pico-8 play session: hold ← + tap ❎, after a click and taps of 🅾, ❎, 🅾+❎, 🅾 in the second before t = 0

[t = 1 s] hold ← ~1s, tap ❎ ~2×
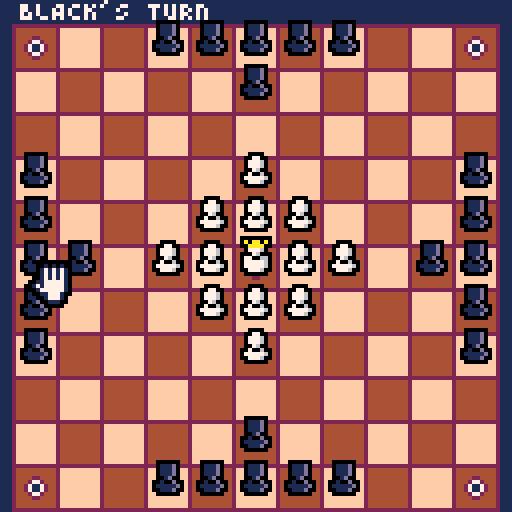

pico-8 cartridge
version 27
__lua__
--hnefatafl
--by flyingsmog

--things to do:
---win state
---eaten piece animation
---walking piece animation
---piece path animation

cls(1)

function _init()

 game={
  move="BLACK",
  upd=u_menu,
  drw=d_menu,
 }

 board={}
 
 ctrl={
  x=6,
  y=6,
  sprite=1,
  sprites={5,7,9},
  selected=false,
  selt=5,
  xstart=0,
  ystart=0,
  piece=nil,
 }
 
 title={
  tx=64-8*3,
  ty=140,
  t="picotafl",
  st="HNEFATAFL FOR PICO-8",
  u="UNMASTERED",
  z="🅾️ TO START",
  bx=1,
  uy=140,
  zx=140,
  sx=140,
 }
 
 win={
  bx=0,
  tx=140,
  rx=140,
  str="hello"
 }
 
 i_pieces()

end

function _update()

 game.upd()
 
end

function _draw()
 cls(1)
 game.drw()

 --print(title.bx,0,0,7)
end
-->8
--inits

function i_pieces()

 board={
  {0,0,0,1,1,1,1,1,0,0,0},
  {0,0,0,0,0,1,0,0,0,0,0},
  {0,0,0,0,0,0,0,0,0,0,0},
  {1,0,0,0,0,2,0,0,0,0,1},
  {1,0,0,0,2,2,2,0,0,0,1},
  {1,1,0,2,2,3,2,2,0,1,1},
  {1,0,0,0,2,2,2,0,0,0,1},
  {1,0,0,0,0,2,0,0,0,0,1},
  {0,0,0,0,0,0,0,0,0,0,0},
  {0,0,0,0,0,1,0,0,0,0,0},
  {0,0,0,1,1,1,1,1,0,0,0},
 }

 for x=1,11 do
  for y=1,11 do
   
   if board[x][y]==1 then
    newblack={x=x,y=y}
    add(blacks,newblack)
   elseif board[x][y]==2 then
    newwhite={x=x,y=y,sprite=0}
    add(whites,newwhite)
   elseif board[x][y]==3 then
    king={x=x,y=y,sprite=1}
    add(whites,king)
   end
   
   
  end
 end

end
-->8
--updates

function corners(m,n)

 if m==0 and n==0 then
  return (ctrl.x==1 and (ctrl.y==1 or ctrl.y==11))
  or (ctrl.x==11 and (ctrl.y==1 or ctrl.y==11))
  or (ctrl.x==6 and ctrl.y==6)
 else

  local xcheck={n,n,ctrl.xstart,ctrl.xstart}
  local ycheck={ctrl.ystart,ctrl.ystart,n,n}
 
  return (xcheck[m]==1 and (ycheck[m]==1 or ycheck[m]==11))
  or (xcheck[m]==11 and (ycheck[m]==1 or ycheck[m]==11))
  or (xcheck[m]==6 and ycheck[m]==6)
 
 end
 
end

function checkfree()

 local left=false
 local right=false
 local up=false
 local down=false
 
 if (ctrl.x-1)>0 then
  if board[ctrl.x-1][ctrl.y]==0 then
   left=true
  end
 end
 
 if (ctrl.x+1)<12 then
  if board[ctrl.x+1][ctrl.y]==0 then
   right=true
  end
 end
 
 if (ctrl.y-1)>0 then
  if board[ctrl.x][ctrl.y-1]==0 then
   up=true
  end
 end
 
 if (ctrl.y+1)<12 then
  if board[ctrl.x][ctrl.y+1]==0 then
   down=true
  end
 end
 
 return left
 or right
 or up
 or down
 
end

function u_controls()

 if not ctrl.selected then
 
  if btnp(⬅️)
  and ctrl.x>1 then
   ctrl.x-=1
   sfx(1)
  elseif btnp(➡️)
  and ctrl.x<11 then
   ctrl.x+=1
   sfx(1)
  end
  
  if btnp(⬆️)
  and ctrl.y>1 then
   ctrl.y-=1
   sfx(1)
  elseif btnp(⬇️)
  and ctrl.y<11 then
   ctrl.y+=1
   sfx(1)
  end
  
  if btnp(4)
  and checkfree() then
  
   if (game.move=="BLACK"
   and board[ctrl.x][ctrl.y]==1)
   or (game.move=="WHITE"
   and board[ctrl.x][ctrl.y]>1) then
    sfx(2)
    ctrl.selected=true
    ctrl.xstart=ctrl.x
    ctrl.ystart=ctrl.y
    ctrl.piece=board[ctrl.x][ctrl.y]
   end
  
  end
 
 else
 
  if ctrl.y==ctrl.ystart then
  
   if btnp(⬅️)
   and ctrl.x>1 then
    ctrl.x-=1
    sfx(1)
   elseif btnp(➡️)
   and ctrl.x<11 then
    ctrl.x+=1
    sfx(1)
   end
  
  end
  
  if ctrl.x==ctrl.xstart then
   
   if btnp(⬆️)
   and ctrl.y>1 then
    ctrl.y-=1
    sfx(1)
   elseif btnp(⬇️)
   and ctrl.y<11 then
    ctrl.y+=1
    sfx(1)
   end
   
  end
 
 end

end

function u_selected()
 
 if ctrl.selected then
  
  if ctrl.selt>0 then
   ctrl.selt-=1
  else
   if btnp(4)
   and ctrl.can
   and not (ctrl.xstart==ctrl.x
   and ctrl.ystart==ctrl.y) then
    board[ctrl.x][ctrl.y]=ctrl.piece
    board[ctrl.xstart][ctrl.ystart]=0
    ctrl.selected=false
    ctrl.selt=5
    sfx(2)
    if game.move=="WHITE" then
     game.move="BLACK"
    else
     game.move="WHITE"
    end
   elseif (btnp(4)
    and ctrl.x==ctrl.xstart
    and ctrl.y==ctrl.ystart)
   or btnp(5) then
    sfx(3)
    ctrl.selected=false
    ctrl.selt=5
   end
  
  end 
 
 end
 
end

function u_path()

 local xvar=ctrl.x-ctrl.xstart
 local yvar=ctrl.y-ctrl.ystart
 
 for x=ctrl.xstart+(xvar/abs(xvar)),ctrl.x,(xvar/abs(xvar)) do
  if board[x][ctrl.y]!=0
  or (ctrl.piece!=3
  and corners(0,0)) then
   ctrl.can=false
   break
  else 
   ctrl.can=true
  end
 end
 
 for y=ctrl.ystart+(yvar/abs(yvar)),ctrl.y,(yvar/abs(yvar)) do
  if board[ctrl.x][y]!=0
  or (ctrl.piece!=3
  and corners(0,0)) then
   ctrl.can=false
   break
  else 
   ctrl.can=true
  end
 end
  
 
end

function u_eatpiece()

 for x=1,11 do
 
  for y=1,11 do
  
  
   if (board[x][y]==1
     and ((x==2
     and (y==1 or y==11)
     and board[x+1][y]>1)
    or (x==10
     and (y==1 or y==11)
     and board[x-1][y]>1)
    or ((x==1 or x==11)
     and y==2
     and board[x][y+1]>1)
    or ((x==1 or x==11)
     and y==10
     and board[x][y-1]>1)
    or (x>1 
     and x<11
     and board[x-1][y]>1
     and board[x+1][y]>1)
    or (y>1
     and y<11
     and board[x][y-1]>1
     and board[x][y+1]>1)))
   or (board[x][y]==2
     and ((x==2
     and (y==1 or y==11)
     and board[x+1][y]==1)
    or (x==10
     and (y==1 or y==11)
     and board[x-1][y]==1)
    or ((x==1 or x==11)
     and y==2
     and board[x][y+1]==1)
    or ((x==1 or x==11)
     and y==10
     and board[x][y-1]==1)
    or (x>1
     and x<11
     and board[x-1][y]==1
     and board[x+1][y]==1)
    or (y>1
     and board[x][y-1]==1
     and board[x][y+1]==1)))
   or (board[x][y]==3
    and ((x==1 
     and board[x+1][y]==1
     and board[x][y-1]==1
     and board[x][y+1]==1)
    or (x==11
     and board[x-1][y]==1
     and board[x][y-1]==1
     and board[x][y+1]==1)
    or (x>1
     and x<11
     and board[x-1][y]==1
     and board[x+1][y]==1
     and board[x][y+1]==1
     and y==1)
    or (x>1
     and x<11
     and board[x-1][y]==1
     and board[x+1][y]==1
     and board[x][y-1]==1
     and y==11)
    or (x>1
     and x<11
     and y>1
     and y<11
     and board[x-1][y]==1
     and board[x+1][y]==1
     and board[x][y-1]==1
     and board[x][y+1]==1)))
   then
    sfx(4)
    board[x][y]=0
   end
  
  end
 
 end


end

function u_win()

 local king=false
 local black=false
 local corner=false

 for x=1,11 do
 
  for y=1,11 do
 
   if board[x][y]==1 then
    black=true
   end
   
   if board[x][y]==3 then
    king=true
   end
 
  end
 
 end
 
 if board[1][1]==3
 or board[1][11]==3
 or board[11][1]==3
 or board[11][11]==3 then
  corner=true
 end
 
 if black==false
 or corner then
  win.str="white"
  game.upd=u_endgame
  game.drw=d_endgame
 elseif king==false then
  win.str="black"
  game.upd=u_endgame
  game.drw=d_endgame
 end

end

function m_u_controls()

 if btnp(4) then
  game.upd=u_play
  game.drw=d_play
 end

end

function m_u_title()

 if title.bx<106 then
  title.bx+=.1*(110-title.bx)
 elseif title.ty>48 then
  title.ty+=0.1*(46-title.ty)
 elseif title.uy>64 then
  title.uy+=0.1*(62-title.uy)
 elseif title.zx>75 then
  title.zx+=0.1*(73-title.zx)
 elseif title.sx>80 then
  title.sx+=0.1*(78-title.sx)
 end

end
-->8
--draws

function d_ui()

 print(game.move .. "'S TURN", 5,0,7)

end

function d_board()

 local boardcolor={
  {4,15},
  {15,4},
 }
 
 local xcross={1,1,11,11,6}
 local ycross={1,11,1,11,6}

 for x=1,11 do
  for y=1,11 do
   local _x=11*(x-1)+4
   local _y=11*(y-1)+7
   rect(_x-1,_y-1,_x+10,_y+10,2)
   rectfill(_x,_y,_x+9,_y+9,boardcolor[x%2+1][y%2+1])
    
   for i=1,5 do
    spr(4,11*(xcross[i]-1)+4+2,11*(ycross[i]-1)+7+2)
   end
   
  end
 end

end

function d_pieces()

 for x=1,11 do
  for y=1,11 do
 
   local _x=11*(x-1)+4+2
   local _y=11*(y-1)+7-2
   
   for i=1,3 do
    if board[x][y]==i then
     ospr(i,0,_x,_y,1,1,false,false)
    end
   end
 
  end
 end

end

function d_controls()

 if ctrl.selected then
  ctrl.sprite=3
 elseif ((game.move=="BLACK"
 and board[ctrl.x][ctrl.y]==1)
 or (game.move=="WHITE"
 and board[ctrl.x][ctrl.y]>1))
 and checkfree() then
   ctrl.sprite=1   
 else
  ctrl.sprite=2
 end

 local _x=11*(ctrl.x-1)+4+2+2
 local _y=11*(ctrl.y-1)+7-2+6

 ospr(ctrl.sprites[ctrl.sprite],0,_x,_y,2,2,false,false)
end

function d_path(n)
 
 if board[ctrl.xstart][ctrl.ystart]==n then
  
  for i=1,4 do
  
   local start={ctrl.xstart-1,ctrl.xstart+1,ctrl.ystart-1,ctrl.ystart+1}
   local finish={1,11,1,11}
   local int={-1,1,-1,1}
 
   for j=start[i],finish[i],int[i] do
    
    local xcheck={j,j,ctrl.xstart,ctrl.xstart}
    local ycheck={ctrl.ystart,ctrl.ystart,j,j}
    
    if board[xcheck[i]][ycheck[i]]!=0 then 
     break
    elseif corners(i,j) then
     if board[ctrl.xstart][ctrl.ystart]==3 then
      spr(11,11*(xcheck[i]-1)+4+2,11*(ycheck[i]-1)+4+5)
     end
    else
     spr(11,11*(xcheck[i]-1)+4+2,11*(ycheck[i]-1)+4+5)
    end
    
   end
  
  end
  
 end
 
end

function m_d_controls()

 rectfill(128,108,title.zx+2,112,13)
 rectfill(128,100,title.zx,110,12)
 
 print(title.z,title.sx,103,1)
 print(title.z,title.sx,102,7)

end

function m_d_title()
 
 rectfill(0,60,title.bx-3,67,13)
 rectfill(0,45,title.bx,65,12)
 
 pr(title.t,title.tx-1,title.ty+1,1)
 pr(title.t,title.tx,title.ty,7)
 outline(title.st,64-#title.st*2,title.ty+8,1,7)
 outline(title.u,70,title.uy,8,7)
 

 
 local a="FLYINGSMOG'S"
 print(a,64-#a*2,0,13)
 
end
-->8
--test









-->8
--pre-made

function ospr(n,col_outline,x,y,w,h,flip_x,flip_y)
  -- reset palette to black
  for c=1,15 do
    pal(c,col_outline)
  end
  -- draw outline
  for xx=-1,1 do
    for yy=-1,1 do
      spr(n,x+xx,y+yy,w,h,flip_x,flip_y)
    end
  end
  -- reset palette
  pal()
  -- draw final sprite
  spr(n,x,y,w,h,flip_x,flip_y)	
end

fdat = [[  0000.0000! 739c.e038" 5280.0000# 02be.afa8$ 23e8.e2f8% 0674.45cc& 6414.c934' 2100.0000( 3318.c618) 618c.6330* 012a.ea90+ 0109.f210, 0000.0230- 0000.e000. 0000.0030/ 3198.cc600 fef7.bdfc1 f18c.637c2 f8ff.8c7c3 f8de.31fc4 defe.318c5 fe3e.31fc6 fe3f.bdfc7 f8cc.c6308 feff.bdfc9 fefe.31fc: 0300.0600; 0300.0660< 0199.8618= 001c.0700> 030c.3330? f0c6.e030@ 746f.783ca 76f7.fdecb f6fd.bdf8c 76f1.8db8d f6f7.bdf8e 7e3d.8c3cf 7e3d.8c60g 7e31.bdbch deff.bdeci f318.c678j f98c.6370k def9.bdecl c631.8c7cm dfff.bdecn f6f7.bdeco 76f7.bdb8p f6f7.ec60q 76f7.bf3cr f6f7.cdecs 7e1c.31f8t fb18.c630u def7.bdb8v def7.b710w def7.ffecx dec9.bdecy defe.31f8z f8cc.cc7c[ 7318.c638\ 630c.618c] 718c.6338^ 2280.0000_ 0000.007c``4100.0000`a001f.bdf4`bc63d.bdfc`c001f.8c3c`d18df.bdbc`e001d.be3c`f3b19.f630`g7ef6.f1fa`hc63d.bdec`i6018.c618`j318c.6372`kc6f5.cd6c`l6318.c618`m0015.fdec`n003d.bdec`o001f.bdf8`pf6f7.ec62`q7ef6.f18e`r001d.bc60`s001f.c3f8`t633c.c618`u0037.bdbc`v0037.b510`w0037.bfa8`x0036.edec`ydef6.f1ba`z003e.667c{ 0188.c218| 0108.4210} 0184.3118~ 02a8.0000`*013e.e500]]
cmap={}
for i=0,#fdat/11 do
 local p=1+i*11
 cmap[sub(fdat,p,p+1)]=
  tonum("0x"..sub(fdat,p+2,p+10))
end

function pr(str,sx,sy,col)
 local sx0=sx
 local p=1
 while (p <= #str) do
  local c=sub(str,p,p)
  local v 

  if (c=="\n") then
   -- linebreak
   sy+=9 sx=sx0 
  else
      -- single (a)
      v = cmap[c.." "] 
      if not v then 
       -- double (`a)
       v= cmap[sub(str,p,p+1)]
       p+=1
      end

   --adjust height
   local sy1=sy
   if (band(v,0x0.0002)>0)sy1+=2

   -- draw pixels
   for y=sy1,sy1+5 do
       for x=sx,sx+4 do
        if (band(v,0x8000)<0) pset(x,y,col)
        v=rotl(v,1)
       end
      end
      sx+=6
  end
  p+=1
 end
end

function outline(s,x,y,c1,c2)
	for i=0,2 do
	 for j=0,2 do
	  if not(i==1 and j==1) then
	   print(s,x+i,y+j,c1)
	  end
	 end
	end
	print(s,x+1,y+1,c2)
end

-->8
--game states

function u_menu()

 m_u_controls()
 m_u_title()
 


end

function d_menu()
 cls(1)
 d_board()
 --d_pieces()
 
 m_d_controls()
 m_d_title()
 
end

function u_play()

 u_controls()
 u_selected()
 u_eatpiece()
 
 if ctrl.selected then
  u_path()
 end
 
 u_win()

end

function d_play()

 d_board()
 d_pieces()
 
 if ctrl.selected then
  d_path(ctrl.piece)
 end
 
 
 d_controls()
 d_ui()
 
end

function u_endgame()

 if win.bx<128 then
  win.bx+=0.1*(135-win.bx)
 elseif win.tx>(64-(#win.str+5)*2) then
  win.tx+=0.1*(30-win.tx)
 else
  win.rx=37
 end
 
 if btnp(5) then
  i_pieces()
  ctrl={
   x=6,
   y=6,
   sprite=1,
   sprites={5,7,9},
   selected=false,
   selt=5,
   xstart=0,
   ystart=0,
   piece=nil,
  }
  win={
   bx=0,
   tx=140,
   rx=140,
   str="hello"
  } 
  game={
   move="BLACK",
   upd=u_play,
   drw=d_play,
  }
  
 end
 
end

function d_endgame()

 d_board()
 d_pieces()
 
 rectfill(0,55,win.bx,57,13)
 rectfill(0,49,win.bx,55,12)

 print(win.str .. " wins!",win.tx,50,7)

 outline("❎ to restart",win.rx,95,13,1)

end
__gfx__
000000000000000000000000a0aa0a00002200000001000000000000000101010000000000000000000000000dddd00000000000000000000000000000000000
000000000111d000007700000aaaa00002772000001710000000000000171717100000000000000000000000dddddd0000000000000000000000000000000000
007007000111d000077760000777600027117200001711010000000000171717100000000001010100000000dddddd0000000000000000000000000000000000
000770000111d000077760000076000027117200001717171000000000171717100000000017171710000000dddddd0000000000000000000000000000000000
00077000001d00000076000077006600027720000117777710000000011777771000000000177777100000001dddd10000000000000000000000000000000000
007007000100d0000700600077777600002200001717777710000000171777771000000001177777100000000111100000000000000000000000000000000000
0000000011111d007777760077777600000000000177777710000000017777771000000001777777100000000000000000000000000000000000000000000000
000000000111d0000777600007776000000000000011777100000000001177710000000000117771000000000000000000000000000000000000000000000000
00000000000000000000000000000000000000000001777100000000000177710000000000017771000000000000000000000000000000000000000000000000
00011000000000000000000000000000000000000000111000000000000011100000000000001110000000000000000000000000000000000000000000000000
00171111100000000000000000000000000000000000000000000000000000000000000000000000000000000000000000000000000000000000000000000000
01177777710000000000000000000000000000000000000000000000000000000000000000000000000000000000000000000000000000000000000000000000
17777711100000000000000000000000000000000000000000000000000000000000000000000000000000000000000000000000000000000000000000000000
17777771000000000000000000000000000000000000000000000000000000000000000000000000000000000000000000000000000000000000000000000000
17777710000000000000000000000000000000000000000000000000000000000000000000000000000000000000000000000000000000000000000000000000
01177771000000000000000000000000000000000000000000000000000000000000000000000000000000000000000000000000000000000000000000000000
00011110000000000000000000000000000000000000000000000000000000000000000000000000000000000000000000000000000000000000000000000000
00000000000000000000000000000000000000000000000000000000000000000000000000000000000000000000000000000000000000000000000000000000
00000000000000000000000000000000000000000000000000000000000000000000000000000000000000000000000000000000000000000000000000000000
00000000000000000000000000000000000000000000000000000000000000000000000000000000000000000000000000000000000000000000000000000000
00000000000000000000000000000000000000000000000000000000000000000000000000000000000000000000000000000000000000000000000000000000
00000000000000000000000000000000000000000000000000000000000000000000000000000000000000000000000000000000000000000000000000000000
00000000000000000000000000000000000000000000000000000000000000000000000000000000000000000000000000000000000000000000000000000000
00000000000000000000000000000000000000000000000000000000000000000000000000000000000000000000000000000000000000000000000000000000
00000000000000000000000000000000000000000000000000000000000000000000000000000000000000000000000000000000000000000000000000000000
00000000000000000000000000000000000000000000000000000000000000000000000000000000000000000000000000000000000000000000000000000000
00000000000000000000000000000000000000000000000000000000000000000000000000000000000000000000000000000000000000000000000000000000
00000000000000000000000000000000000000000000000000000000000000000000000000000000000000000000000000000000000000000000000000000000
00000000000000000000000000000000000000000000000000000000000000000000000000000000000000000000000000000000000000000000000000000000
00000000000000000000000000000000000000000000000000000000000000000000000000000000000000000000000000000000000000000000000000000000
00000000000000000000000000000000000000000000000000000000000000000000000000000000000000000000000000000000000000000000000000000000
00000000000000000000000000000000000000000000000000000000000000000000000000000000000000000000000000000000000000000000000000000000
00000000000000000000000000000000000000000000000000000000000000000000000000000000000000000000000000000000000000000000000000000000
00000000000000000000000000000000000000000000000000000000000000000000000000000000000000000000000000000000000000000000000000000000
00000000000000000000000000000000000000000000000000000000000000000000000000000000000000000000000000000000000000000000000000000000
00000000000000000000000000000000000000000000000000000000000000000000000000000000000000000000000000000000000000000000000000000000
00000000000000000000000000000000000000000000000000000000000000000000000000000000000000000000000000000000000000000000000000000000
00000000000000000000000000000000000000000000000000000000000000000000000000000000000000000000000000000000000000000000000000000000
00000000000000000000000000000000000000000000000000000000000000000000000000000000000000000000000000000000000000000000000000000000
00000000000000000000000000000000000000000000000000000000000000000000000000000000000000000000000000000000000000000000000000000000
00000000000000000000000000000000000000000000000000000000000000000000000000000000000000000000000000000000000000000000000000000000
00000000000000000000000000000000000000000000000000000000000000000000000000000000000000000000000000000000000000000000000000000000
00000000000000000000000000000000000000000000000000000000000000000000000000000000000000000000000000000000000000000000000000000000
00000000000000000000000000000000000000000000000000000000000000000000000000000000000000000000000000000000000000000000000000000000
00000000000000000000000000000000000000000000000000000000000000000000000000000000000000000000000000000000000000000000000000000000
00000000000000000000000000000000000000000000000000000000000000000000000000000000000000000000000000000000000000000000000000000000
00000000000000000000000000000000000000000000000000000000000000000000000000000000000000000000000000000000000000000000000000000000
00000000000000000000000000000000000000000000000000000000000000000000000000000000000000000000000000000000000000000000000000000000
00000000000000000000000000000000000000000000000000000000000000000000000000000000000000000000000000000000000000000000000000000000
00000000000000000000000000000000000000000000000000000000000000000000000000000000000000000000000000000000000000000000000000000000
00000000000000000000000000000000000000000000000000000000000000000000000000000000000000000000000000000000000000000000000000000000
00000000000000000000000000000000000000000000000000000000000000000000000000000000000000000000000000000000000000000000000000000000
00000000000000000000000000000000000000000000000000000000000000000000000000000000000000000000000000000000000000000000000000000000
00000000000000000000000000000000000000000000000000000000000000000000000000000000000000000000000000000000000000000000000000000000
00000000000000000000000000000000000000000000000000000000000000000000000000000000000000000000000000000000000000000000000000000000
00000000000000000000000000000000000000000000000000000000000000000000000000000000000000000000000000000000000000000000000000000000
00000000000000000000000000000000000000000000000000000000000000000000000000000000000000000000000000000000000000000000000000000000
00000000000000000000000000000000000000000000000000000000000000000000000000000000000000000000000000000000000000000000000000000000
00000000000000000000000000000000000000000000000000000000000000000000000000000000000000000000000000000000000000000000000000000000
00000000000000000000000000000000000000000000000000000000000000000000000000000000000000000000000000000000000000000000000000000000
00000000000000000000000000000000000000000000000000000000000000000000000000000000000000000000000000000000000000000000000000000000
00000000000000000000000000000000000000000000000000000000000000000000000000000000000000000000000000000000000000000000000000000000
00000000000000000000000000000000000000000000000000000000000000000000000000000000000000000000000000000000000000000000000000000000
00000000000000000000000000000000000000000000000000000000000000000000000000000000000000000000000000000000000000000000000000000000
00000000000000000000000000000000000000000000000000000000000000000000000000000000000000000000000000000000000000000000000000000000
00000000000000000000000000000000000000000000000000000000000000000000000000000000000000000000000000000000000000000000000000000000
00000000000000000000000000000000000000000000000000000000000000000000000000000000000000000000000000000000000000000000000000000000
00000000000000000000000000000000000000000000000000000000000000000000000000000000000000000000000000000000000000000000000000000000
00000000000000000000000000000000000000000000000000000000000000000000000000000000000000000000000000000000000000000000000000000000
00000000000000000000000000000000000000000000000000000000000000000000000000000000000000000000000000000000000000000000000000000000
00000000000000000000000000000000000000000000000000000000000000000000000000000000000000000000000000000000000000000000000000000000
00000000000000000000000000000000000000000000000000000000000000000000000000000000000000000000000000000000000000000000000000000000
00000000000000000000000000000000000000000000000000000000000000000000000000000000000000000000000000000000000000000000000000000000
00000000000000000000000000000000000000000000000000000000000000000000000000000000000000000000000000000000000000000000000000000000
00000000000000000000000000000000000000000000000000000000000000000000000000000000000000000000000000000000000000000000000000000000
00000000000000000000000000000000000000000000000000000000000000000000000000000000000000000000000000000000000000000000000000000000
00000000000000000000000000000000000000000000000000000000000000000000000000000000000000000000000000000000000000000000000000000000
00000000000000000000000000000000000000000000000000000000000000000000000000000000000000000000000000000000000000000000000000000000
00000000000000000000000000000000000000000000000000000000000000000000000000000000000000000000000000000000000000000000000000000000
00000000000000000000000000000000000000000000000000000000000000000000000000000000000000000000000000000000000000000000000000000000
00000000000000000000000000000000000000000000000000000000000000000000000000000000000000000000000000000000000000000000000000000000
00000000000000000000000000000000000000000000000000000000000000000000000000000000000000000000000000000000000000000000000000000000
00000000000000000000000000000000000000000000000000000000000000000000000000000000000000000000000000000000000000000000000000000000
00000000000000000000000000000000000000000000000000000000000000000000000000000000000000000000000000000000000000000000000000000000
00000000000000000000000000000000000000000000000000000000000000000000000000000000000000000000000000000000000000000000000000000000
00000000000000000000000000000000000000000000000000000000000000000000000000000000000000000000000000000000000000000000000000000000
00000000000000000000000000000000000000000000000000000000000000000000000000000000000000000000000000000000000000000000000000000000
00000000000000000000000000000000000000000000000000000000000000000000000000000000000000000000000000000000000000000000000000000000
00000000000000000000000000000000000000000000000000000000000000000000000000000000000000000000000000000000000000000000000000000000
00000000000000000000000000000000000000000000000000000000000000000000000000000000000000000000000000000000000000000000000000000000
00000000000000000000000000000000000000000000000000000000000000000000000000000000000000000000000000000000000000000000000000000000
00000000000000000000000000000000000000000000000000000000000000000000000000000000000000000000000000000000000000000000000000000000
00000000000000000000000000000000000000000000000000000000000000000000000000000000000000000000000000000000000000000000000000000000
00000000000000000000000000000000000000000000000000000000000000000000000000000000000000000000000000000000000000000000000000000000
00000000000000000000000000000000000000000000000000000000000000000000000000000000000000000000000000000000000000000000000000000000
00000000000000000000000000000000000000000000000000000000000000000000000000000000000000000000000000000000000000000000000000000000
00000000000000000000000000000000000000000000000000000000000000000000000000000000000000000000000000000000000000000000000000000000
00000000000000000000000000000000000000000000000000000000000000000000000000000000000000000000000000000000000000000000000000000000
00000000000000000000000000000000000000000000000000000000000000000000000000000000000000000000000000000000000000000000000000000000
00000000000000000000000000000000000000000000000000000000000000000000000000000000000000000000000000000000000000000000000000000000
00000000000000000000000000000000000000000000000000000000000000000000000000000000000000000000000000000000000000000000000000000000
00000000000000000000000000000000000000000000000000000000000000000000000000000000000000000000000000000000000000000000000000000000
00000000000000000000000000000000000000000000000000000000000000000000000000000000000000000000000000000000000000000000000000000000
00000000000000000000000000000000000000000000000000000000000000000000000000000000000000000000000000000000000000000000000000000000
00000000000000000000000000000000000000000000000000000000000000000000000000000000000000000000000000000000000000000000000000000000
00000000000000000000000000000000000000000000000000000000000000000000000000000000000000000000000000000000000000000000000000000000
00000000000000000000000000000000000000000000000000000000000000000000000000000000000000000000000000000000000000000000000000000000
00000000000000000000000000000000000000000000000000000000000000000000000000000000000000000000000000000000000000000000000000000000
00000000000000000000000000000000000000000000000000000000000000000000000000000000000000000000000000000000000000000000000000000000
00000000000000000000000000000000000000000000000000000000000000000000000000000000000000000000000000000000000000000000000000000000
00000000000000000000000000000000000000000000000000000000000000000000000000000000000000000000000000000000000000000000000000000000
00000000000000000000000000000000000000000000000000000000000000000000000000000000000000000000000000000000000000000000000000000000
00000000000000000000000000000000000000000000000000000000000000000000000000000000000000000000000000000000000000000000000000000000
00000000000000000000000000000000000000000000000000000000000000000000000000000000000000000000000000000000000000000000000000000000
00000000000000000000000000000000000000000000000000000000000000000000000000000000000000000000000000000000000000000000000000000000
00000000000000000000000000000000000000000000000000000000000000000000000000000000000000000000000000000000000000000000000000000000
00000000000000000000000000000000000000000000000000000000000000000000000000000000000000000000000000000000000000000000000000000000
00000000000000000000000000000000000000000000000000000000000000000000000000000000000000000000000000000000000000000000000000000000
00000000000000000000000000000000000000000000000000000000000000000000000000000000000000000000000000000000000000000000000000000000
00000000000000000000000000000000000000000000000000000000000000000000000000000000000000000000000000000000000000000000000000000000
00000000000000000000000000000000000000000000000000000000000000000000000000000000000000000000000000000000000000000000000000000000
00000000000000000000000000000000000000000000000000000000000000000000000000000000000000000000000000000000000000000000000000000000
00000000000000000000000000000000000000000000000000000000000000000000000000000000000000000000000000000000000000000000000000000000
00000000000000000000000000000000000000000000000000000000000000000000000000000000000000000000000000000000000000000000000000000000
00000000000000000000000000000000000000000000000000000000000000000000000000000000000000000000000000000000000000000000000000000000
00000000000000000000000000000000000000000000000000000000000000000000000000000000000000000000000000000000000000000000000000000000
00000000000000000000000000000000000000000000000000000000000000000000000000000000000000000000000000000000000000000000000000000000
00000000000000000000000000000000000000000000000000000000000000000000000000000000000000000000000000000000000000000000000000000000
__gff__
0000000000000000000000000000000000000000000000000000000000000000000000000000000000000000000000000000000000000000000000000000000000000000000000000000000000000000000000000000000000000000000000000000000000000000000000000000000000000000000000000000000000000000
0000000000000000000000000000000000000000000000000000000000000000000000000000000000000000000000000000000000000000000000000000000000000000000000000000000000000000000000000000000000000000000000000000000000000000000000000000000000000000000000000000000000000000
__map__
0000000000000000000000000000000000000000000000000000000000000000000000000000000000000000000000000000000000000000000000000000000000000000000000000000000000000000000000000000000000000000000000000000000000000000000000000000000000000000000000000000000000000000
0000000000000000000000000000000000000000000000000000000000000000000000000000000000000000000000000000000000000000000000000000000000000000000000000000000000000000000000000000000000000000000000000000000000000000000000000000000000000000000000000000000000000000
0000000000000000000000000000000000000000000000000000000000000000000000000000000000000000000000000000000000000000000000000000000000000000000000000000000000000000000000000000000000000000000000000000000000000000000000000000000000000000000000000000000000000000
0000000000000000000000000000000000000000000000000000000000000000000000000000000000000000000000000000000000000000000000000000000000000000000000000000000000000000000000000000000000000000000000000000000000000000000000000000000000000000000000000000000000000000
0000000000000000000000000000000000000000000000000000000000000000000000000000000000000000000000000000000000000000000000000000000000000000000000000000000000000000000000000000000000000000000000000000000000000000000000000000000000000000000000000000000000000000
0000000000000000000000000000000000000000000000000000000000000000000000000000000000000000000000000000000000000000000000000000000000000000000000000000000000000000000000000000000000000000000000000000000000000000000000000000000000000000000000000000000000000000
0000000000000000000000000000000000000000000000000000000000000000000000000000000000000000000000000000000000000000000000000000000000000000000000000000000000000000000000000000000000000000000000000000000000000000000000000000000000000000000000000000000000000000
0000000000000000000000000000000000000000000000000000000000000000000000000000000000000000000000000000000000000000000000000000000000000000000000000000000000000000000000000000000000000000000000000000000000000000000000000000000000000000000000000000000000000000
0000000000000000000000000000000000000000000000000000000000000000000000000000000000000000000000000000000000000000000000000000000000000000000000000000000000000000000000000000000000000000000000000000000000000000000000000000000000000000000000000000000000000000
0000000000000000000000000000000000000000000000000000000000000000000000000000000000000000000000000000000000000000000000000000000000000000000000000000000000000000000000000000000000000000000000000000000000000000000000000000000000000000000000000000000000000000
0000000000000000000000000000000000000000000000000000000000000000000000000000000000000000000000000000000000000000000000000000000000000000000000000000000000000000000000000000000000000000000000000000000000000000000000000000000000000000000000000000000000000000
0000000000000000000000000000000000000000000000000000000000000000000000000000000000000000000000000000000000000000000000000000000000000000000000000000000000000000000000000000000000000000000000000000000000000000000000000000000000000000000000000000000000000000
0000000000000000000000000000000000000000000000000000000000000000000000000000000000000000000000000000000000000000000000000000000000000000000000000000000000000000000000000000000000000000000000000000000000000000000000000000000000000000000000000000000000000000
0000000000000000000000000000000000000000000000000000000000000000000000000000000000000000000000000000000000000000000000000000000000000000000000000000000000000000000000000000000000000000000000000000000000000000000000000000000000000000000000000000000000000000
0000000000000000000000000000000000000000000000000000000000000000000000000000000000000000000000000000000000000000000000000000000000000000000000000000000000000000000000000000000000000000000000000000000000000000000000000000000000000000000000000000000000000000
0000000000000000000000000000000000000000000000000000000000000000000000000000000000000000000000000000000000000000000000000000000000000000000000000000000000000000000000000000000000000000000000000000000000000000000000000000000000000000000000000000000000000000
0000000000000000000000000000000000000000000000000000000000000000000000000000000000000000000000000000000000000000000000000000000000000000000000000000000000000000000000000000000000000000000000000000000000000000000000000000000000000000000000000000000000000000
0000000000000000000000000000000000000000000000000000000000000000000000000000000000000000000000000000000000000000000000000000000000000000000000000000000000000000000000000000000000000000000000000000000000000000000000000000000000000000000000000000000000000000
0000000000000000000000000000000000000000000000000000000000000000000000000000000000000000000000000000000000000000000000000000000000000000000000000000000000000000000000000000000000000000000000000000000000000000000000000000000000000000000000000000000000000000
0000000000000000000000000000000000000000000000000000000000000000000000000000000000000000000000000000000000000000000000000000000000000000000000000000000000000000000000000000000000000000000000000000000000000000000000000000000000000000000000000000000000000000
0000000000000000000000000000000000000000000000000000000000000000000000000000000000000000000000000000000000000000000000000000000000000000000000000000000000000000000000000000000000000000000000000000000000000000000000000000000000000000000000000000000000000000
0000000000000000000000000000000000000000000000000000000000000000000000000000000000000000000000000000000000000000000000000000000000000000000000000000000000000000000000000000000000000000000000000000000000000000000000000000000000000000000000000000000000000000
0000000000000000000000000000000000000000000000000000000000000000000000000000000000000000000000000000000000000000000000000000000000000000000000000000000000000000000000000000000000000000000000000000000000000000000000000000000000000000000000000000000000000000
0000000000000000000000000000000000000000000000000000000000000000000000000000000000000000000000000000000000000000000000000000000000000000000000000000000000000000000000000000000000000000000000000000000000000000000000000000000000000000000000000000000000000000
0000000000000000000000000000000000000000000000000000000000000000000000000000000000000000000000000000000000000000000000000000000000000000000000000000000000000000000000000000000000000000000000000000000000000000000000000000000000000000000000000000000000000000
0000000000000000000000000000000000000000000000000000000000000000000000000000000000000000000000000000000000000000000000000000000000000000000000000000000000000000000000000000000000000000000000000000000000000000000000000000000000000000000000000000000000000000
0000000000000000000000000000000000000000000000000000000000000000000000000000000000000000000000000000000000000000000000000000000000000000000000000000000000000000000000000000000000000000000000000000000000000000000000000000000000000000000000000000000000000000
0000000000000000000000000000000000000000000000000000000000000000000000000000000000000000000000000000000000000000000000000000000000000000000000000000000000000000000000000000000000000000000000000000000000000000000000000000000000000000000000000000000000000000
0000000000000000000000000000000000000000000000000000000000000000000000000000000000000000000000000000000000000000000000000000000000000000000000000000000000000000000000000000000000000000000000000000000000000000000000000000000000000000000000000000000000000000
0000000000000000000000000000000000000000000000000000000000000000000000000000000000000000000000000000000000000000000000000000000000000000000000000000000000000000000000000000000000000000000000000000000000000000000000000000000000000000000000000000000000000000
0000000000000000000000000000000000000000000000000000000000000000000000000000000000000000000000000000000000000000000000000000000000000000000000000000000000000000000000000000000000000000000000000000000000000000000000000000000000000000000000000000000000000000
0000000000000000000000000000000000000000000000000000000000000000000000000000000000000000000000000000000000000000000000000000000000000000000000000000000000000000000000000000000000000000000000000000000000000000000000000000000000000000000000000000000000000000
